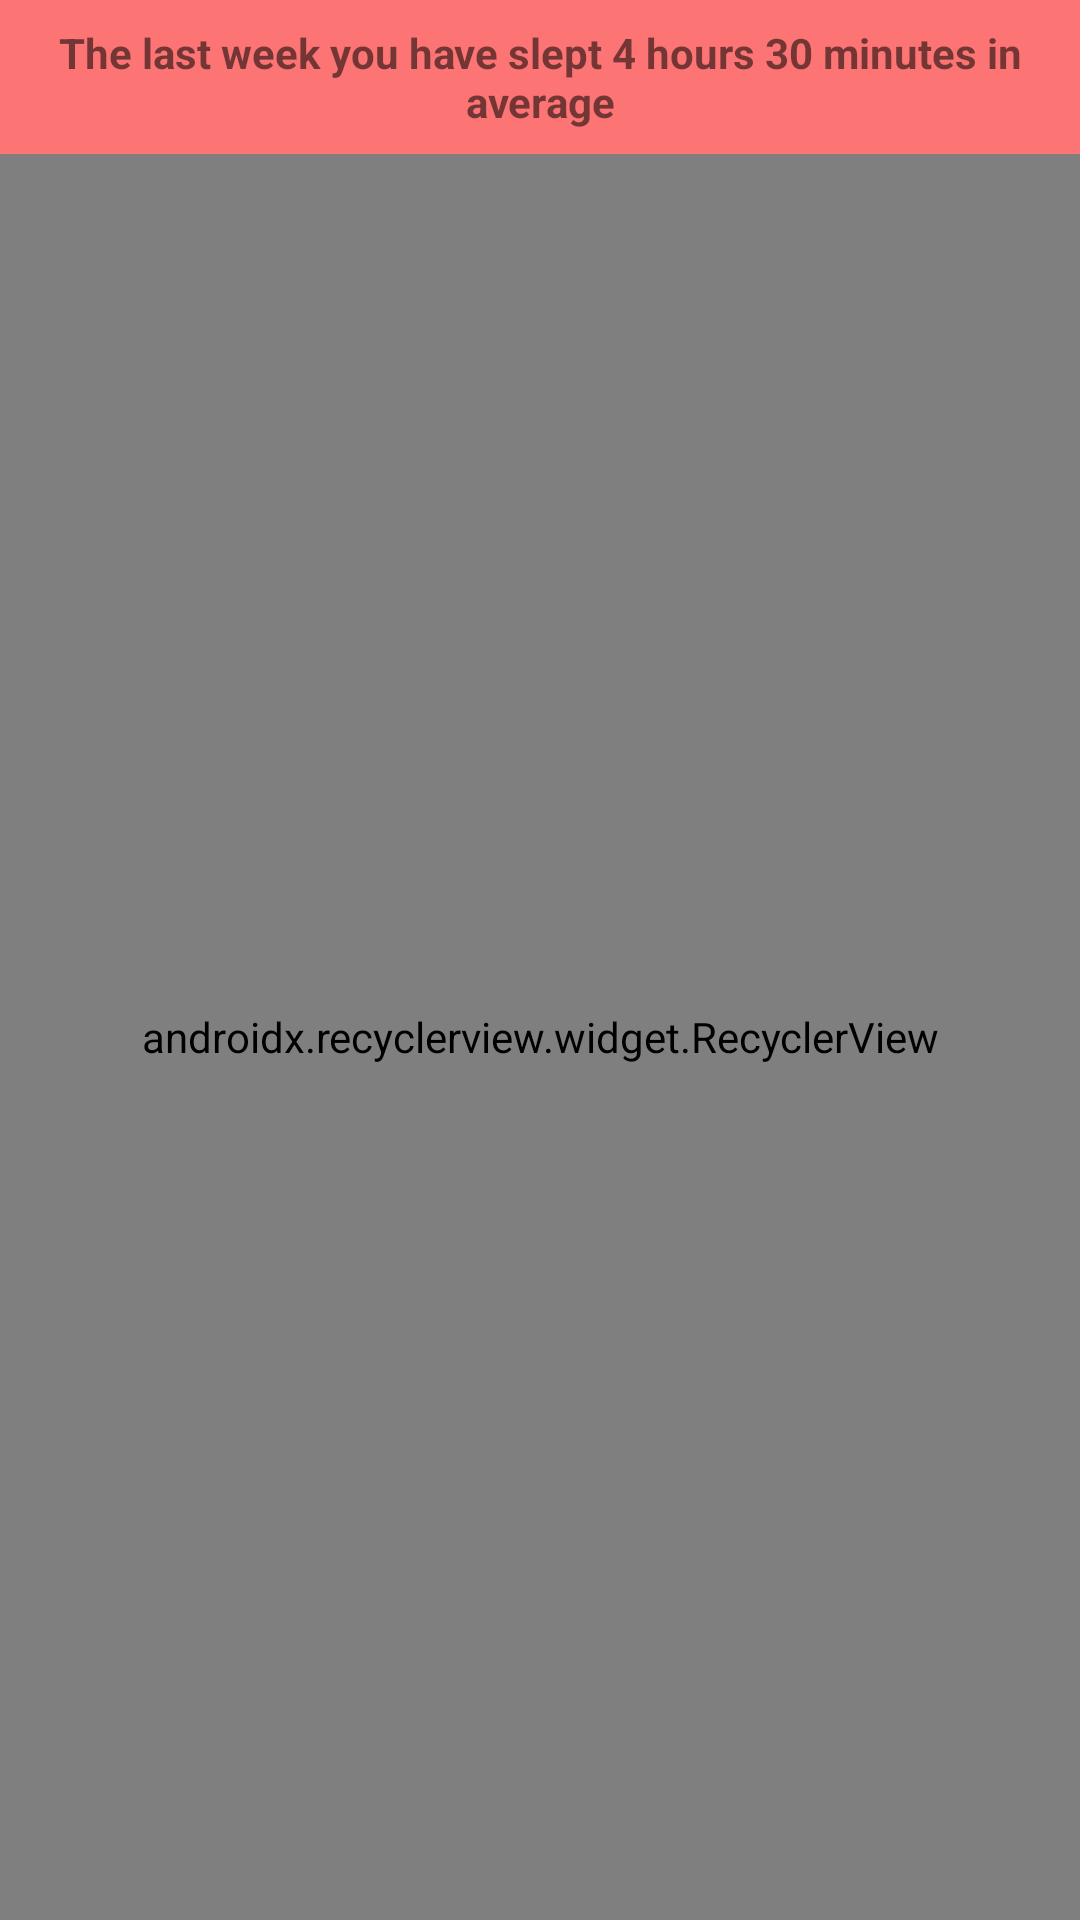

This screen was rendered from an Android layout file. Write that file and the resources it references.
<!-- AndroidManifest.xml: application theme AppTheme -->
<!-- res/layout/layout_sleep.xml -->
<?xml version="1.0" encoding="utf-8"?>
<LinearLayout xmlns:android="http://schemas.android.com/apk/res/android"
    android:layout_width="match_parent"
    android:layout_height="match_parent"
    android:orientation="vertical">

    <TextView
        android:layout_width="match_parent"
        android:layout_height="wrap_content"
        android:text="@string/sleep_alert"
        android:drawableRight="@drawable/ic_cancel_black_24dp"
        android:gravity="center"
        android:background="@color/colorActivityAlert"
        android:padding="8dp"
        android:textStyle="bold"
        />


    <android.support.v7.widget.RecyclerView xmlns:android="http://schemas.android.com/apk/res/android"
        android:layout_width="match_parent"
        android:layout_height="match_parent"
        android:id="@+id/sleep_recyclerview"
        xmlns:app="http://schemas.android.com/apk/res-auto"
        android:layout_weight="1"
        app:layoutManager="android.support.v7.widget.LinearLayoutManager">

    </android.support.v7.widget.RecyclerView>

</LinearLayout>
<!-- resources referenced by this layout -->
<resources>
  <color name="colorActivityAlert">#88ff0000</color>
  <string name="sleep_alert">The last week you have slept 4 hours 30 minutes in average</string>
  <style name="AppTheme" parent="Theme.AppCompat.Light.DarkActionBar">
          
          <item name="colorPrimary">@color/colorPrimary</item>
          <item name="colorPrimaryDark">@color/colorPrimaryDark</item>
          <item name="colorAccent">@color/colorAccent</item>
      </style>
  <color name="colorPrimary">@color/lightBluePrimary</color>
  <color name="colorPrimaryDark">@color/lightBlueDark</color>
  <color name="colorAccent">@color/greyPrimary</color>
  <color name="lightBluePrimary">#03A9F4</color>
  <color name="lightBlueDark">#0288d1</color>
  <color name="greyPrimary">#9E9E9E</color>
</resources>
